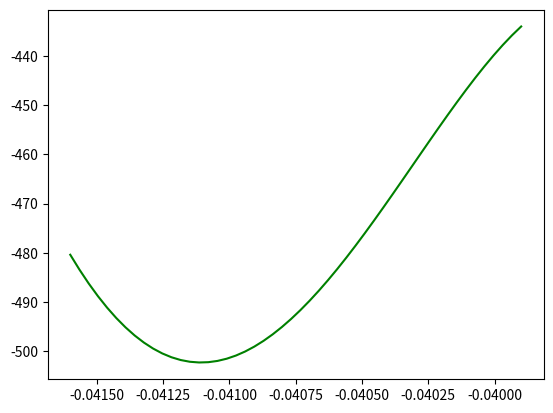

Recreate this plot in Python.
from scipy.optimize import curve_fit
import matplotlib.pyplot as plt
import numpy as np

def fitting(lst1, lst2):

    model1 = np.poly1d(np.polyfit(lst1, lst2, 4))

    polyline = np.linspace(lst1[0], lst1[-1])

    plt.plot(polyline, model1(polyline), color='green')

    plt.show()

SR = [-0.0399, -0.0405, -0.0403, -0.0399, -0.0404, -0.0389, -0.0414, -0.0392, -0.0405, -0.0416]
FX = [-414.61, -415.92, -475.45, -506.56, -482.78, -558.66, -541.61, -418.85, -462.45, -451.87]

fitting(SR, FX)